The GitHub repository ptatien0307/detect_disease_on_durian_leaf contains a labelled image folder "Data" with 3 categories: binh thuong, chay la, dom trang. Examples follow, each with its label.

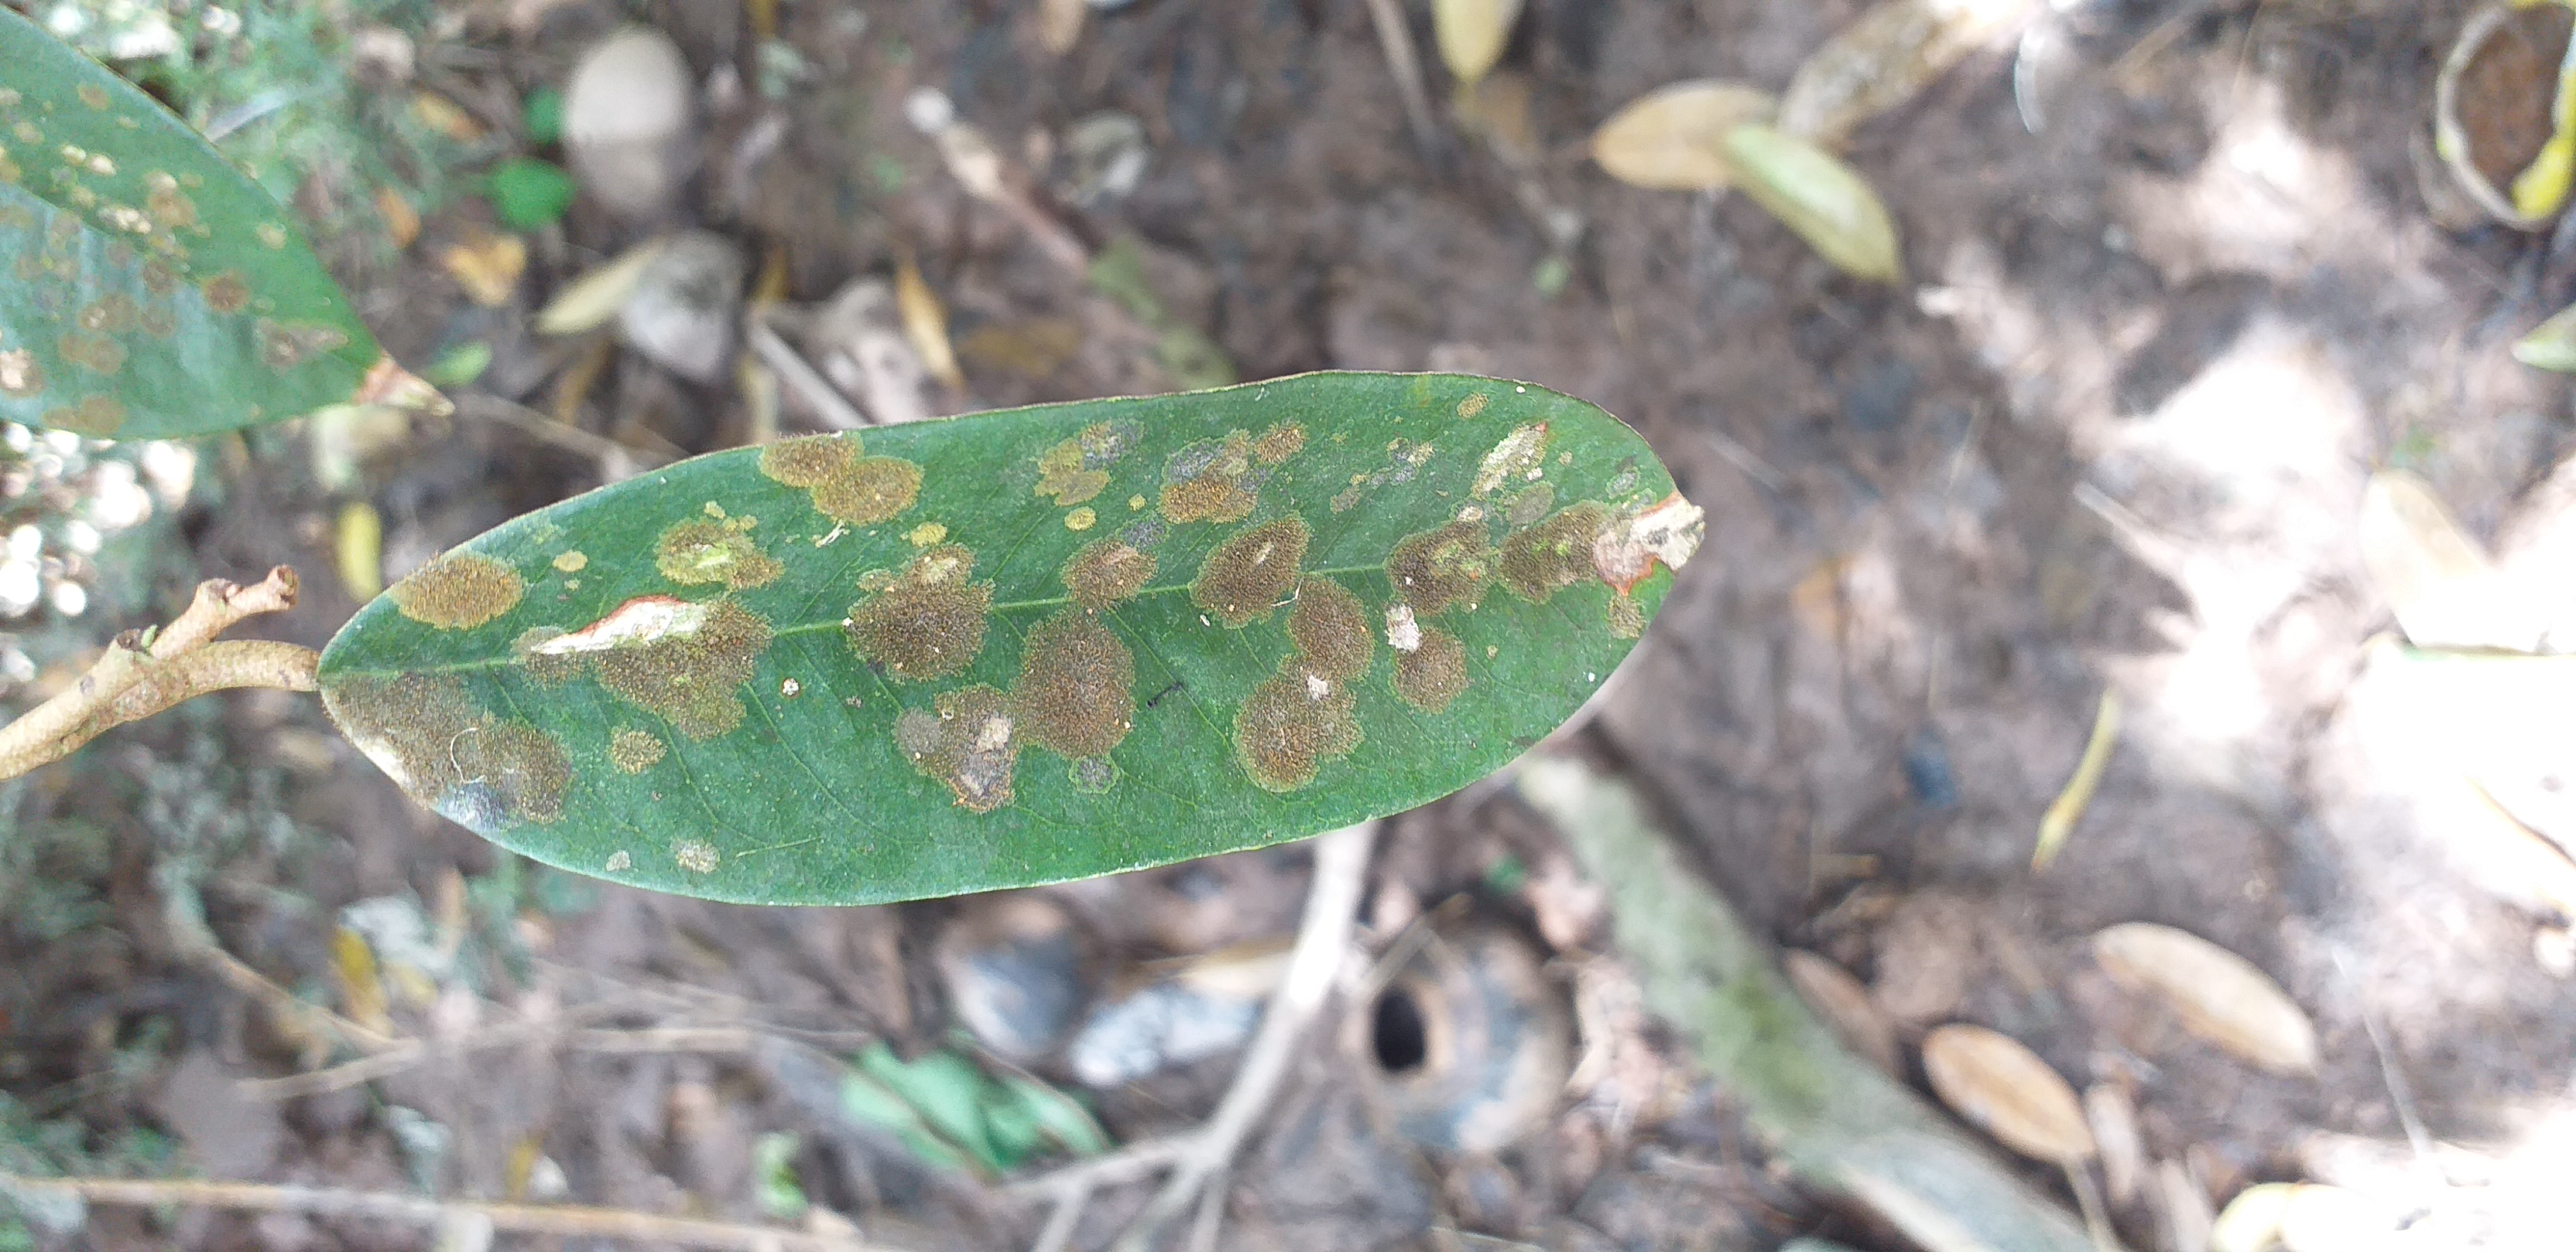
Label: dom trang

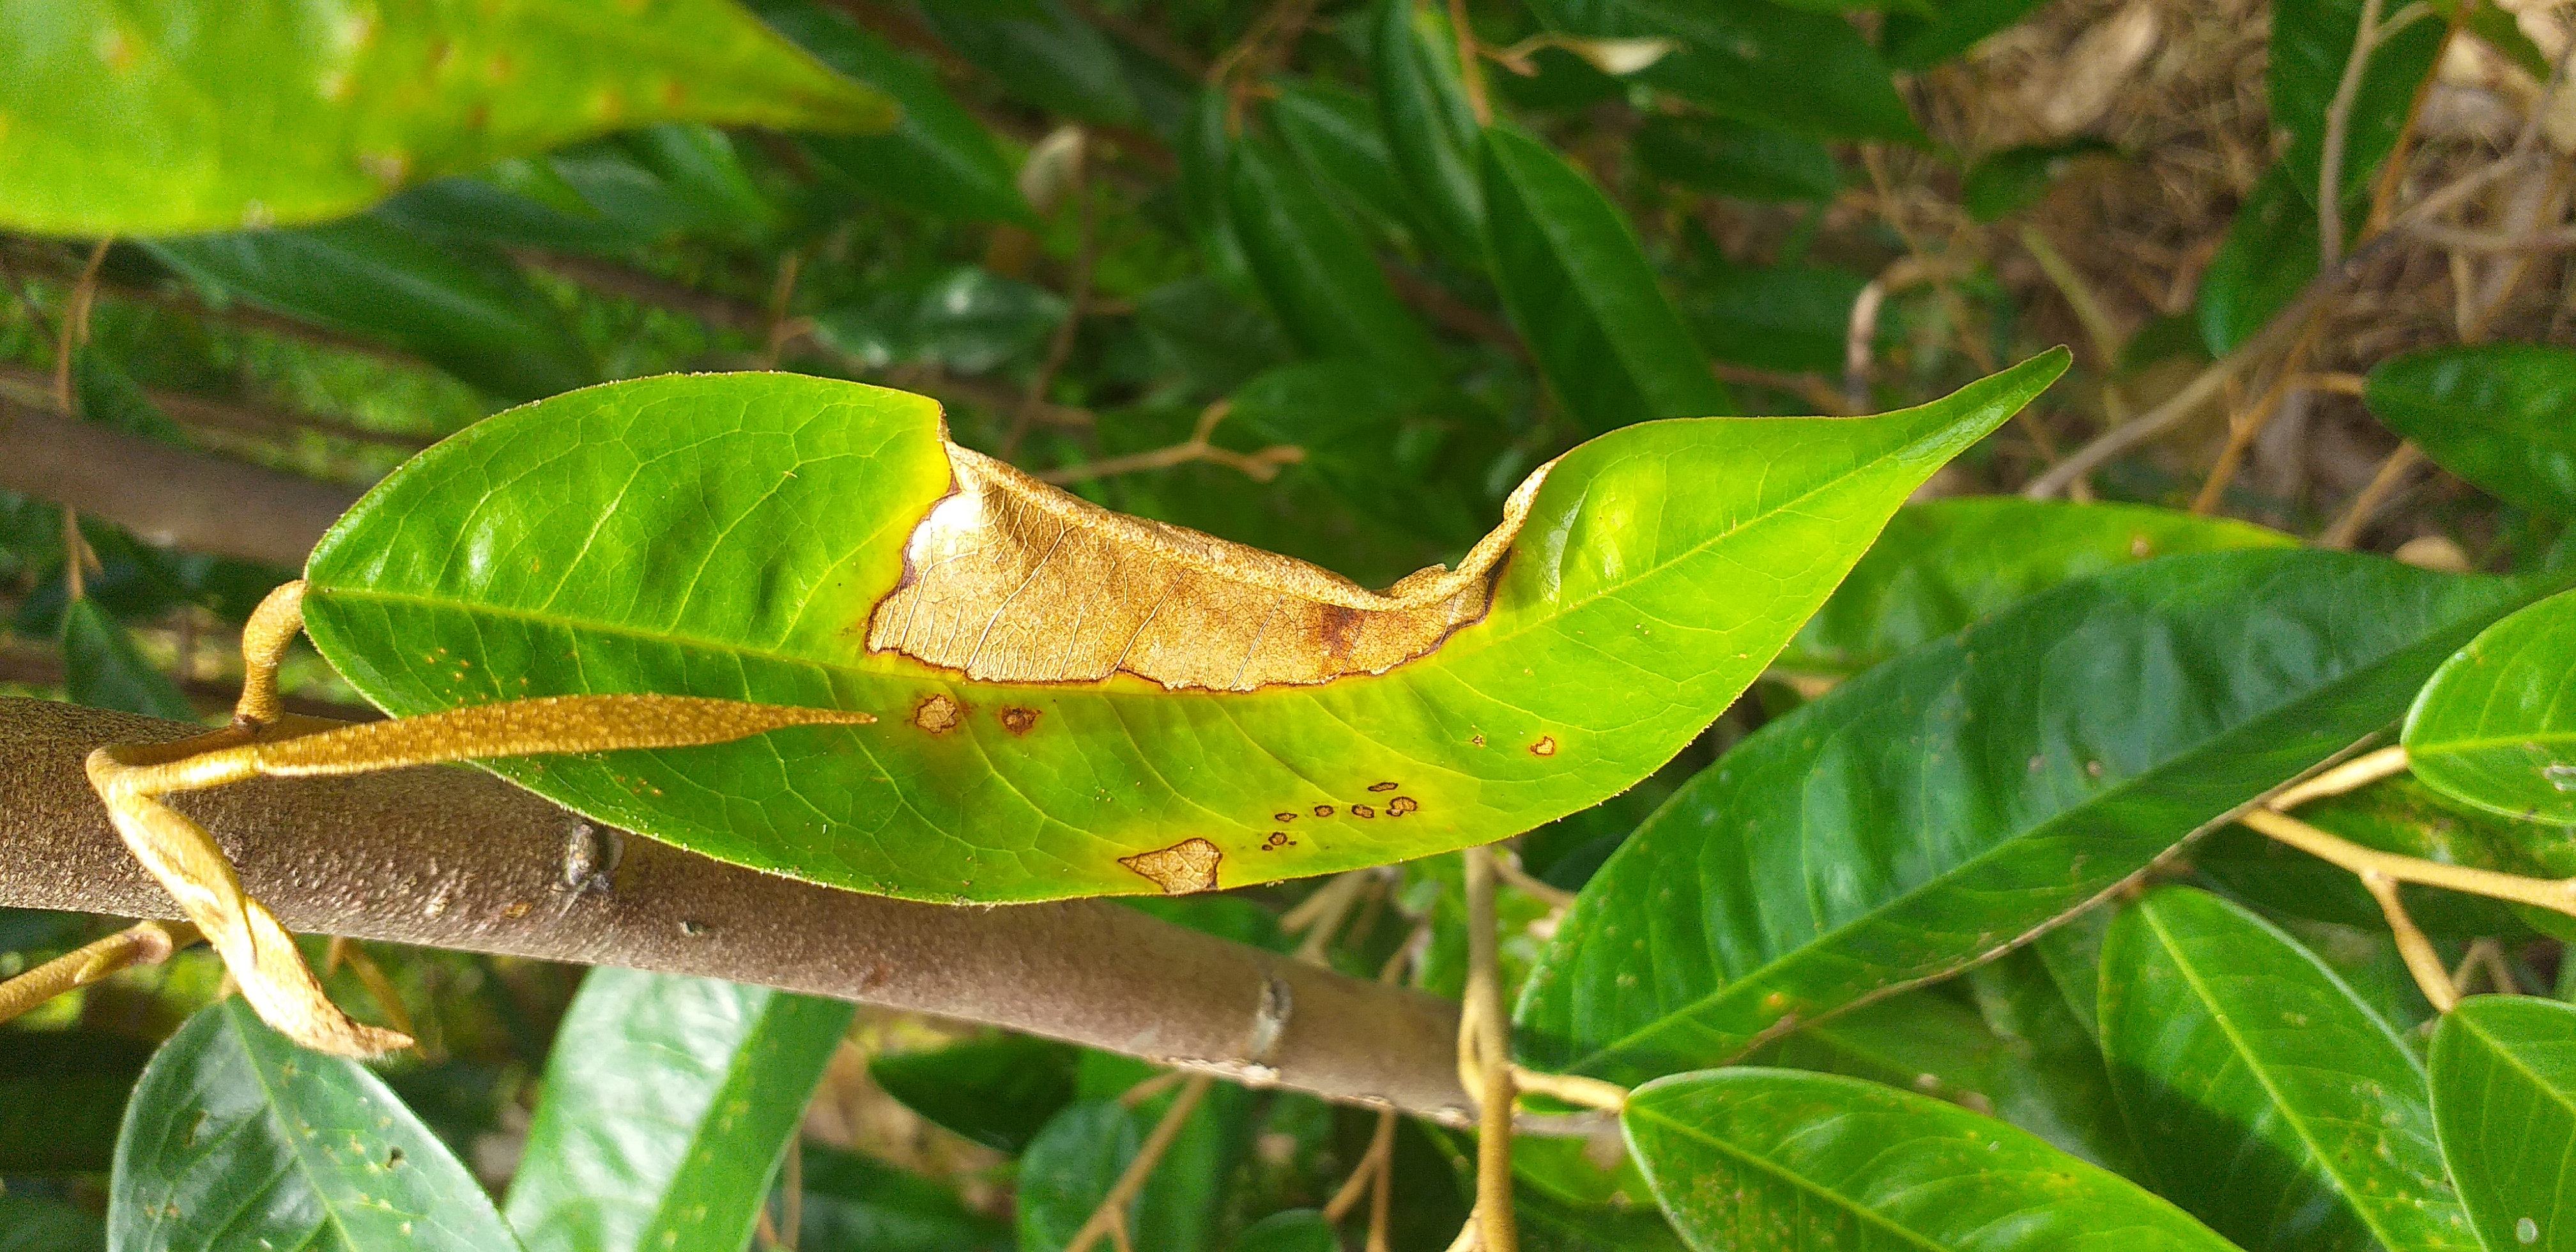
Label: chay la

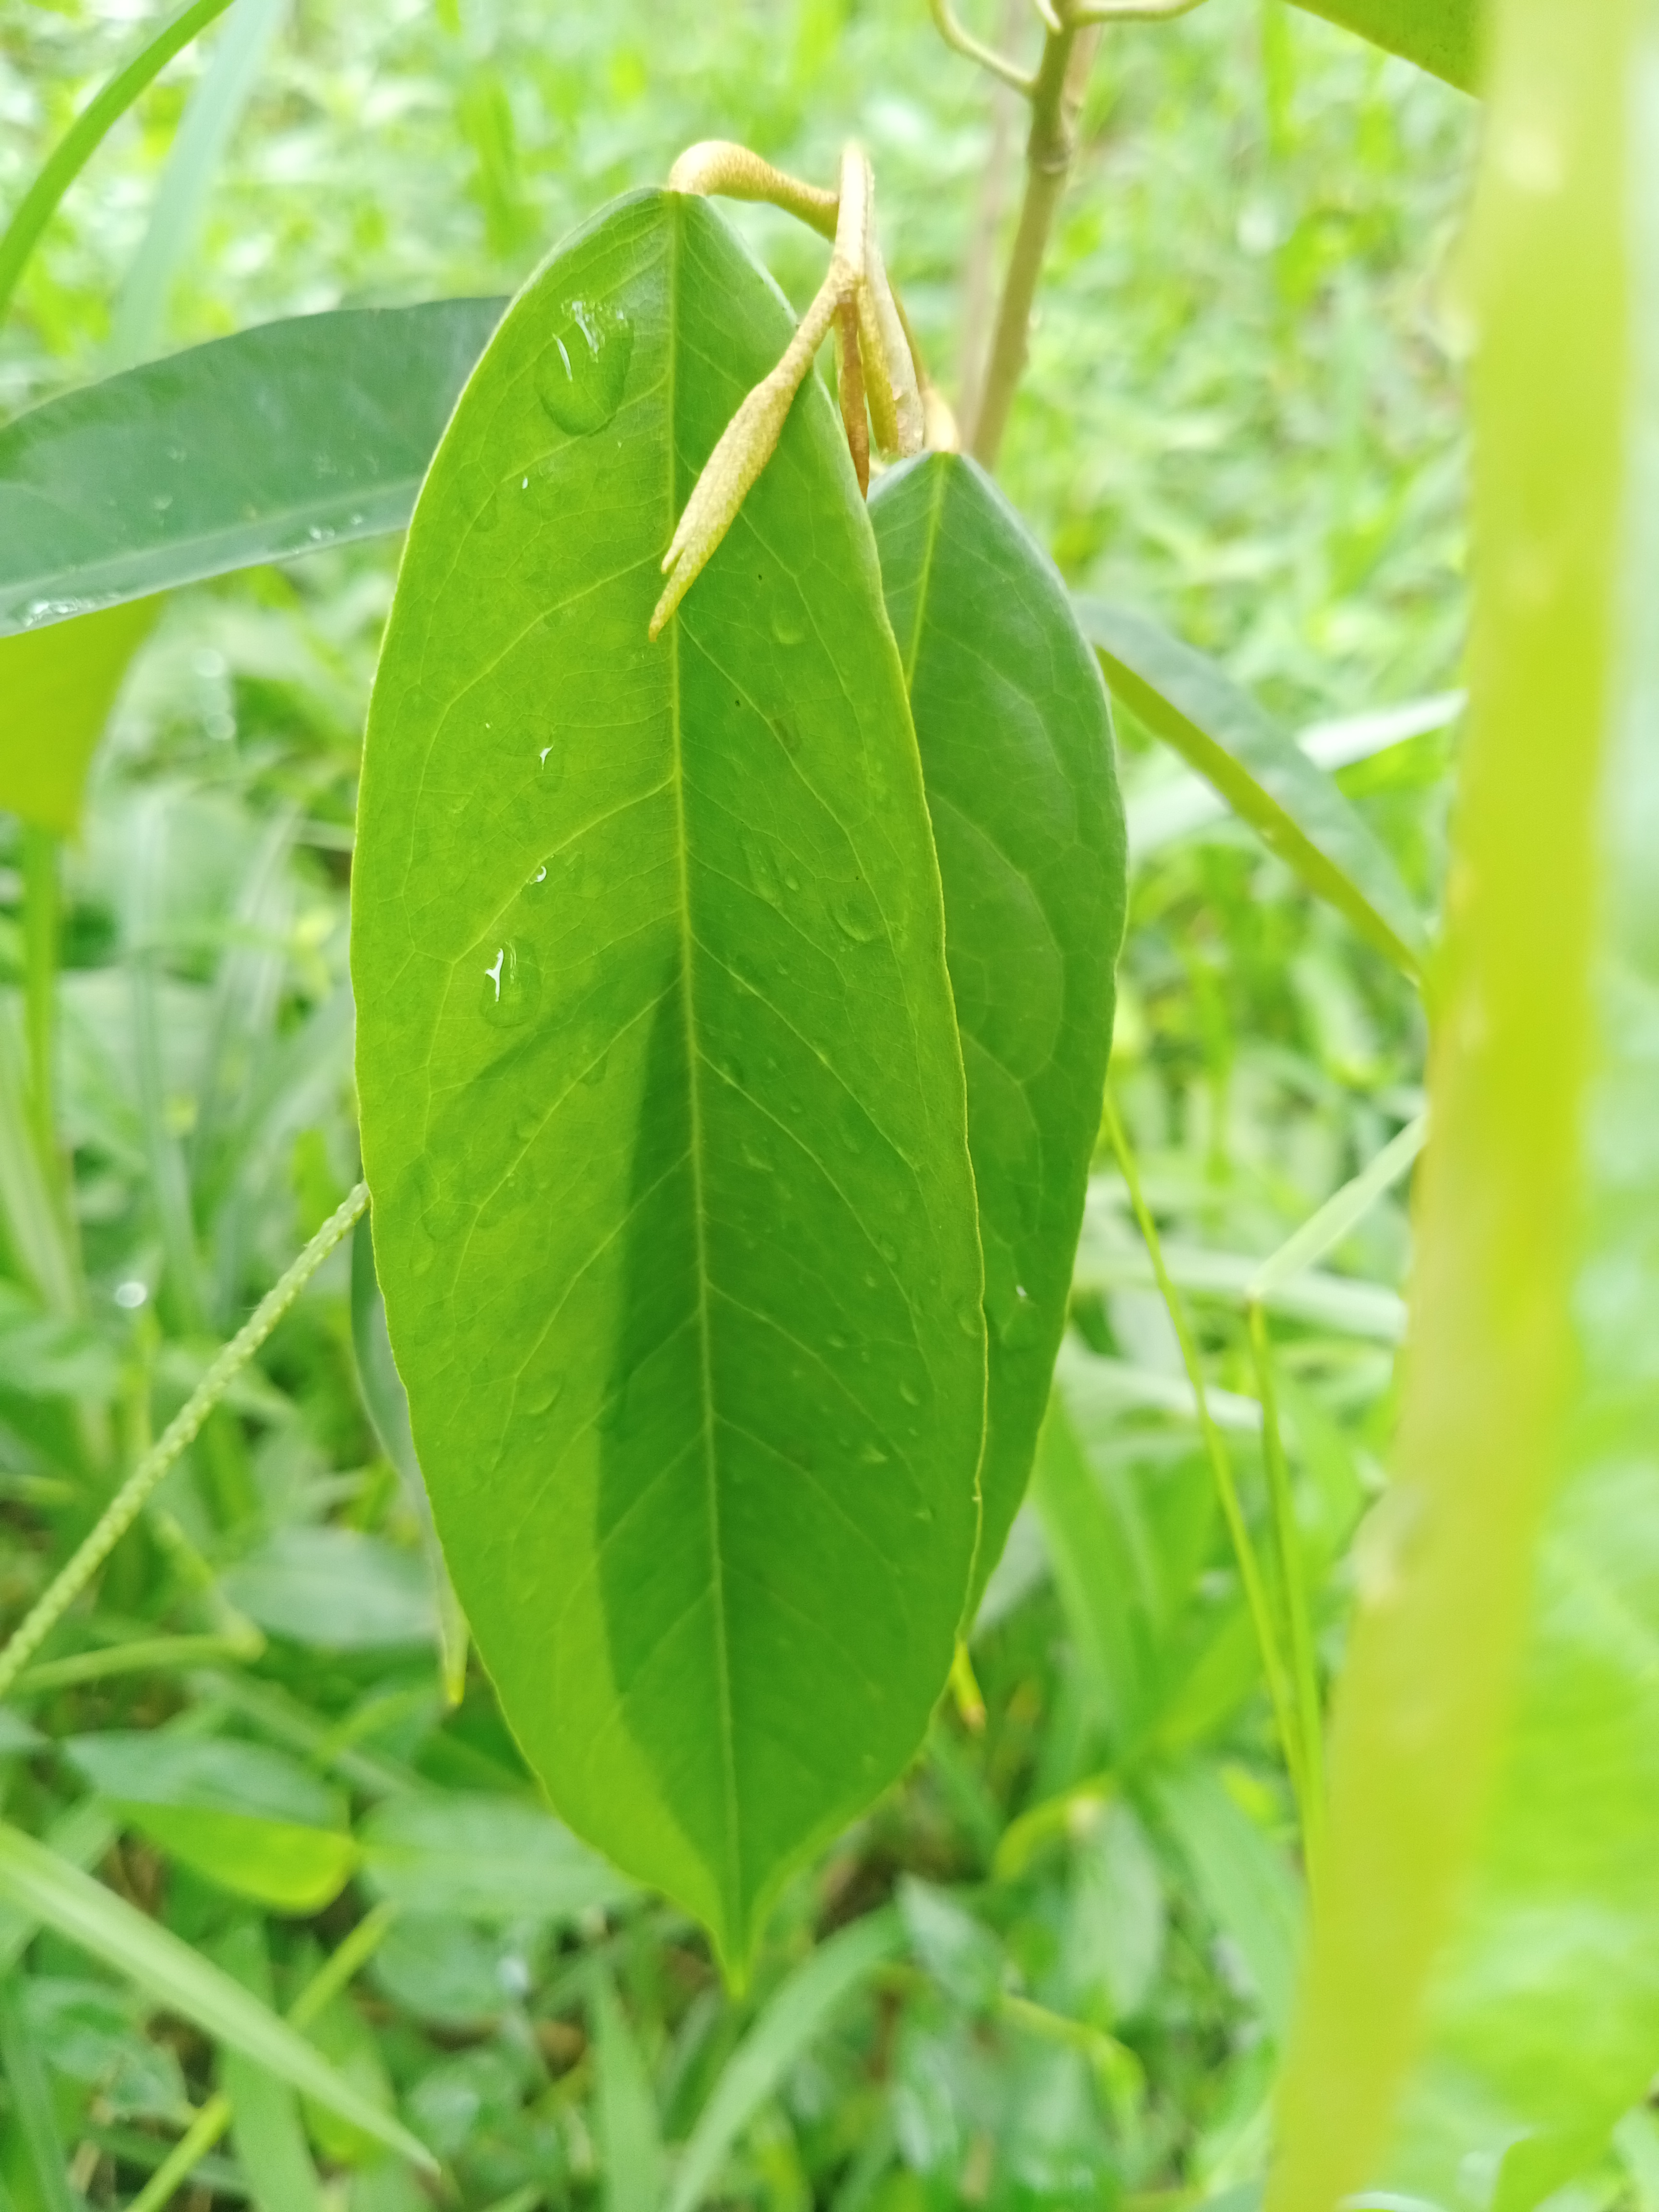
Label: binh thuong

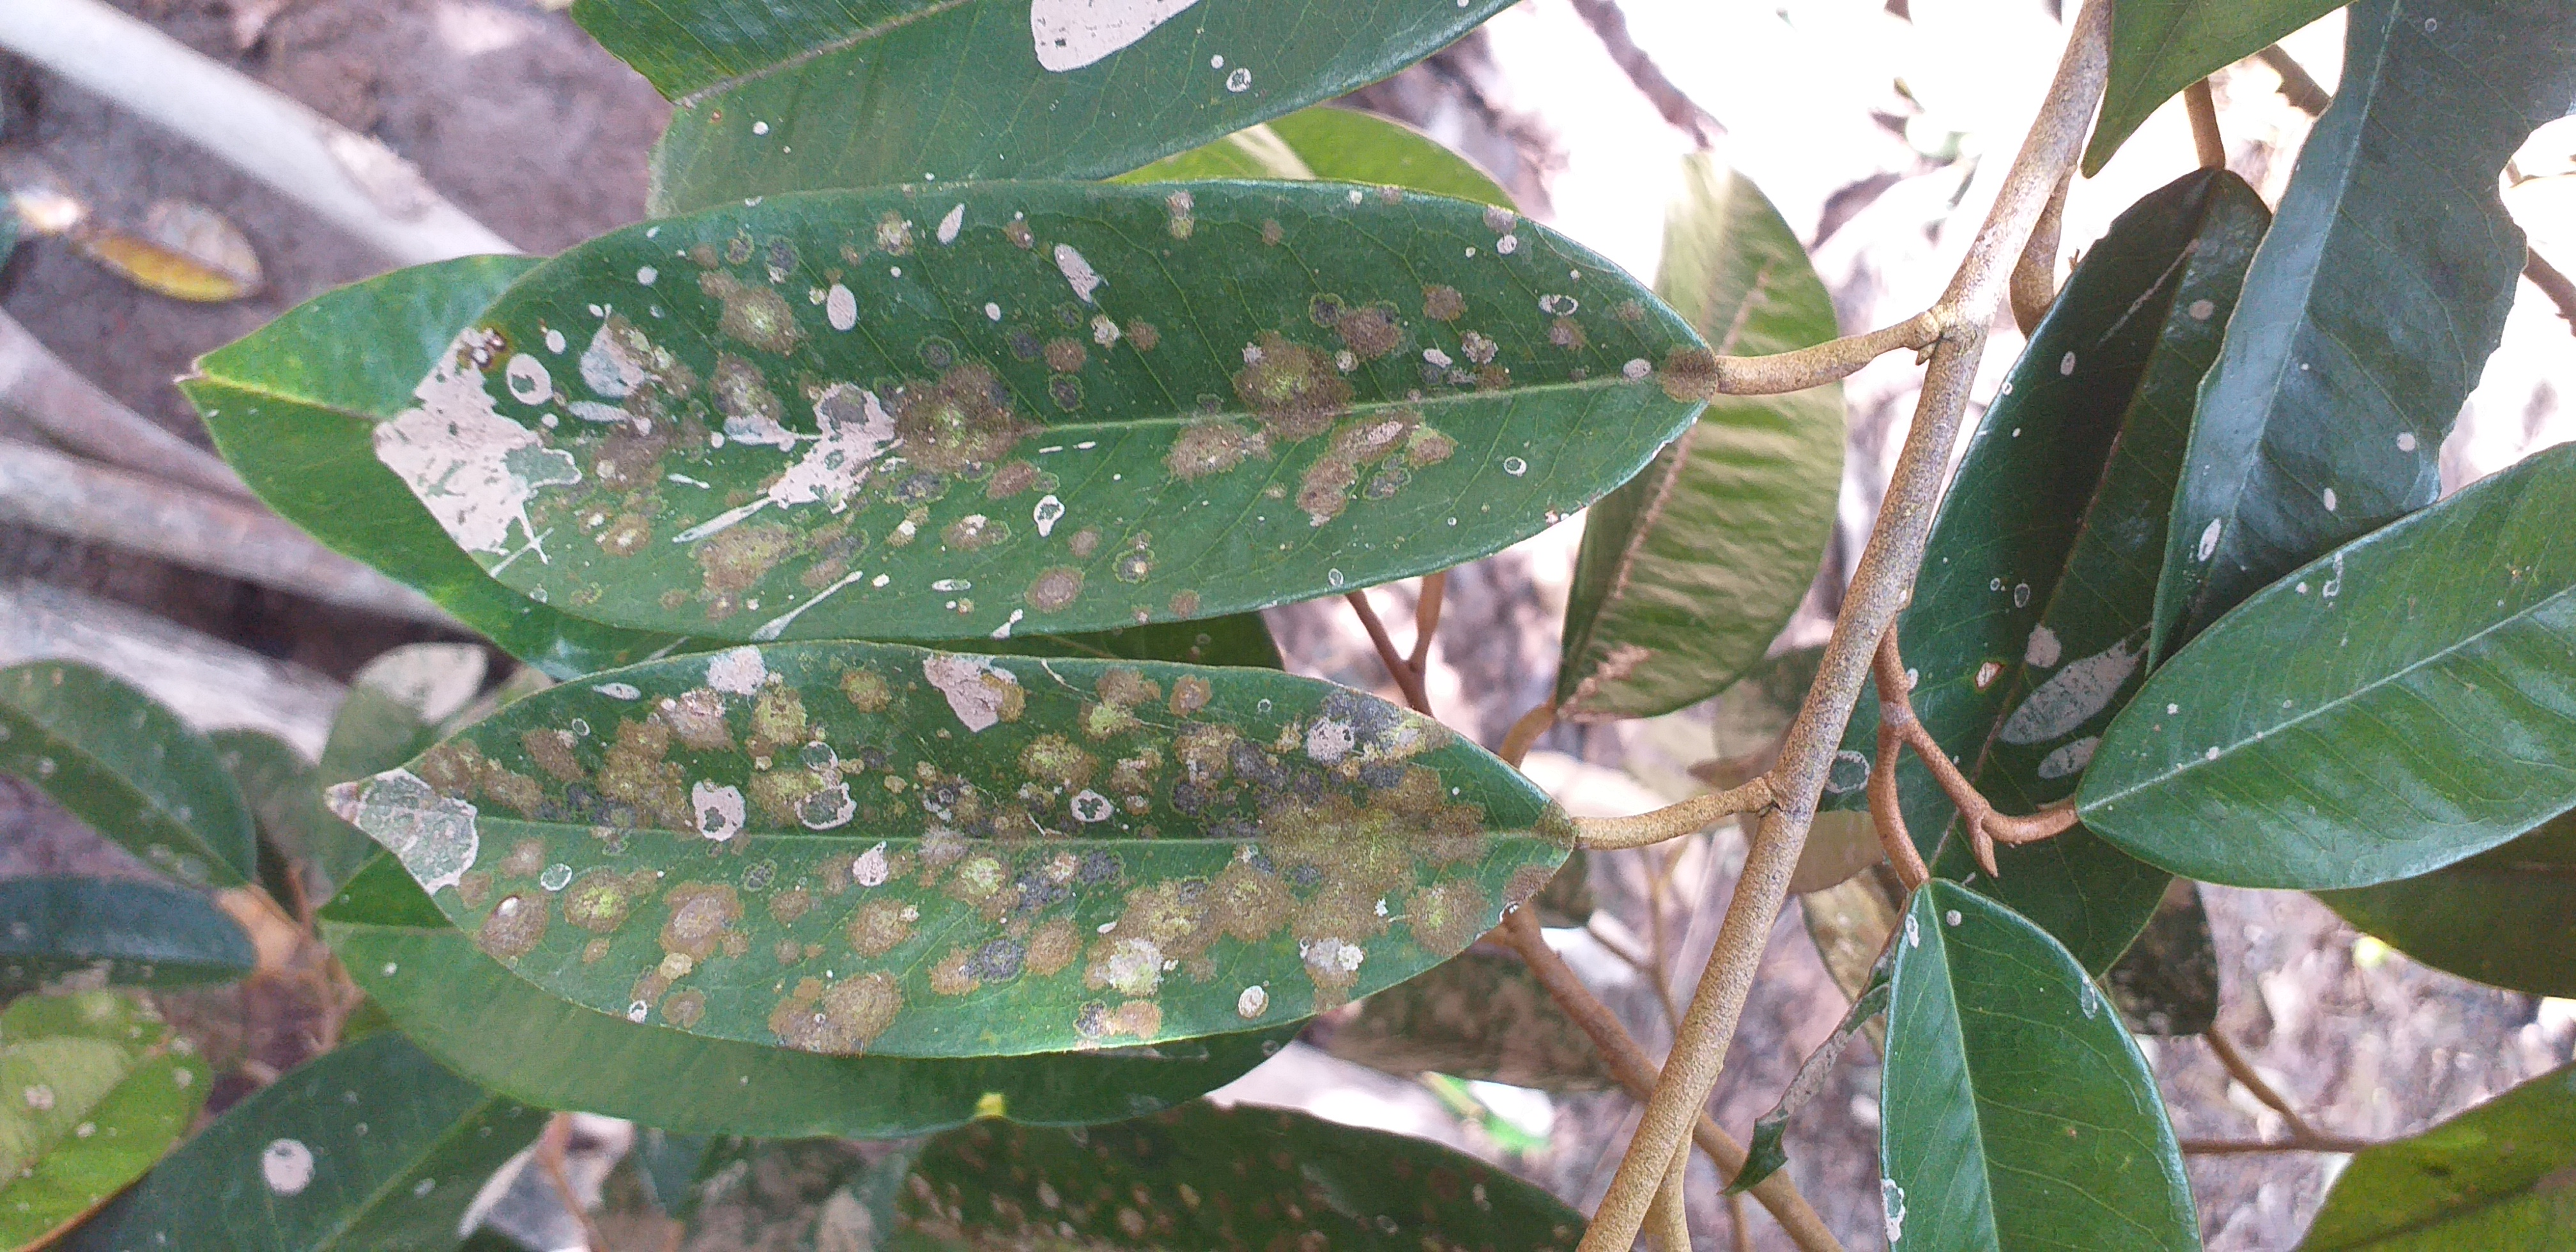
Label: dom trang

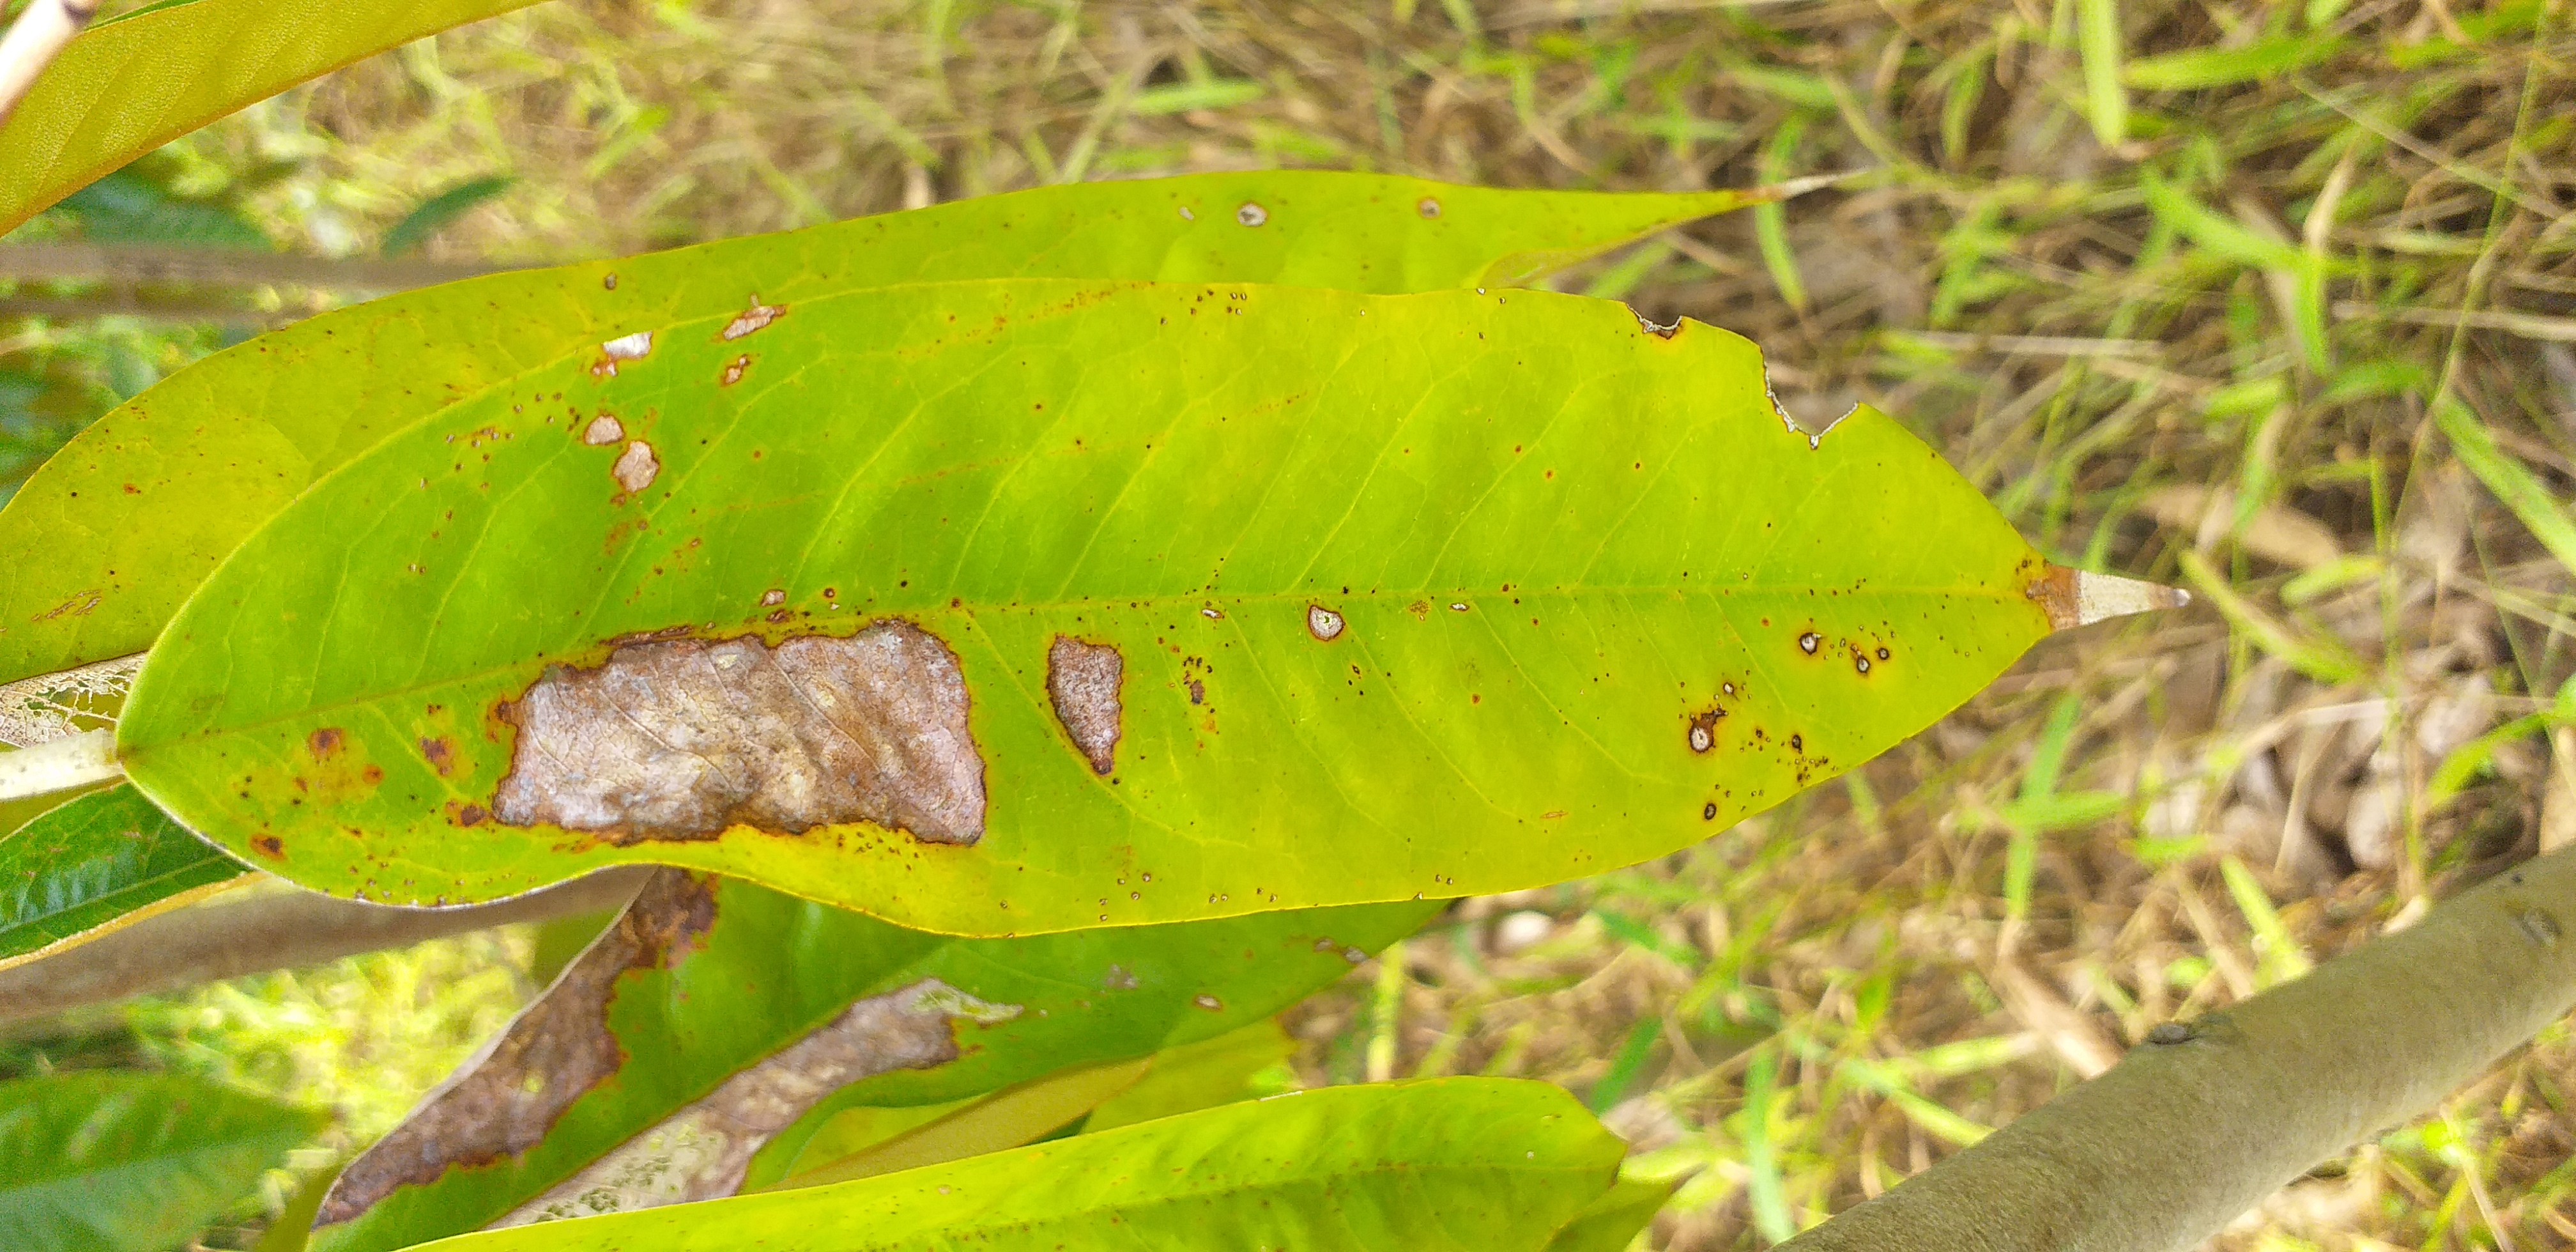
Label: chay la

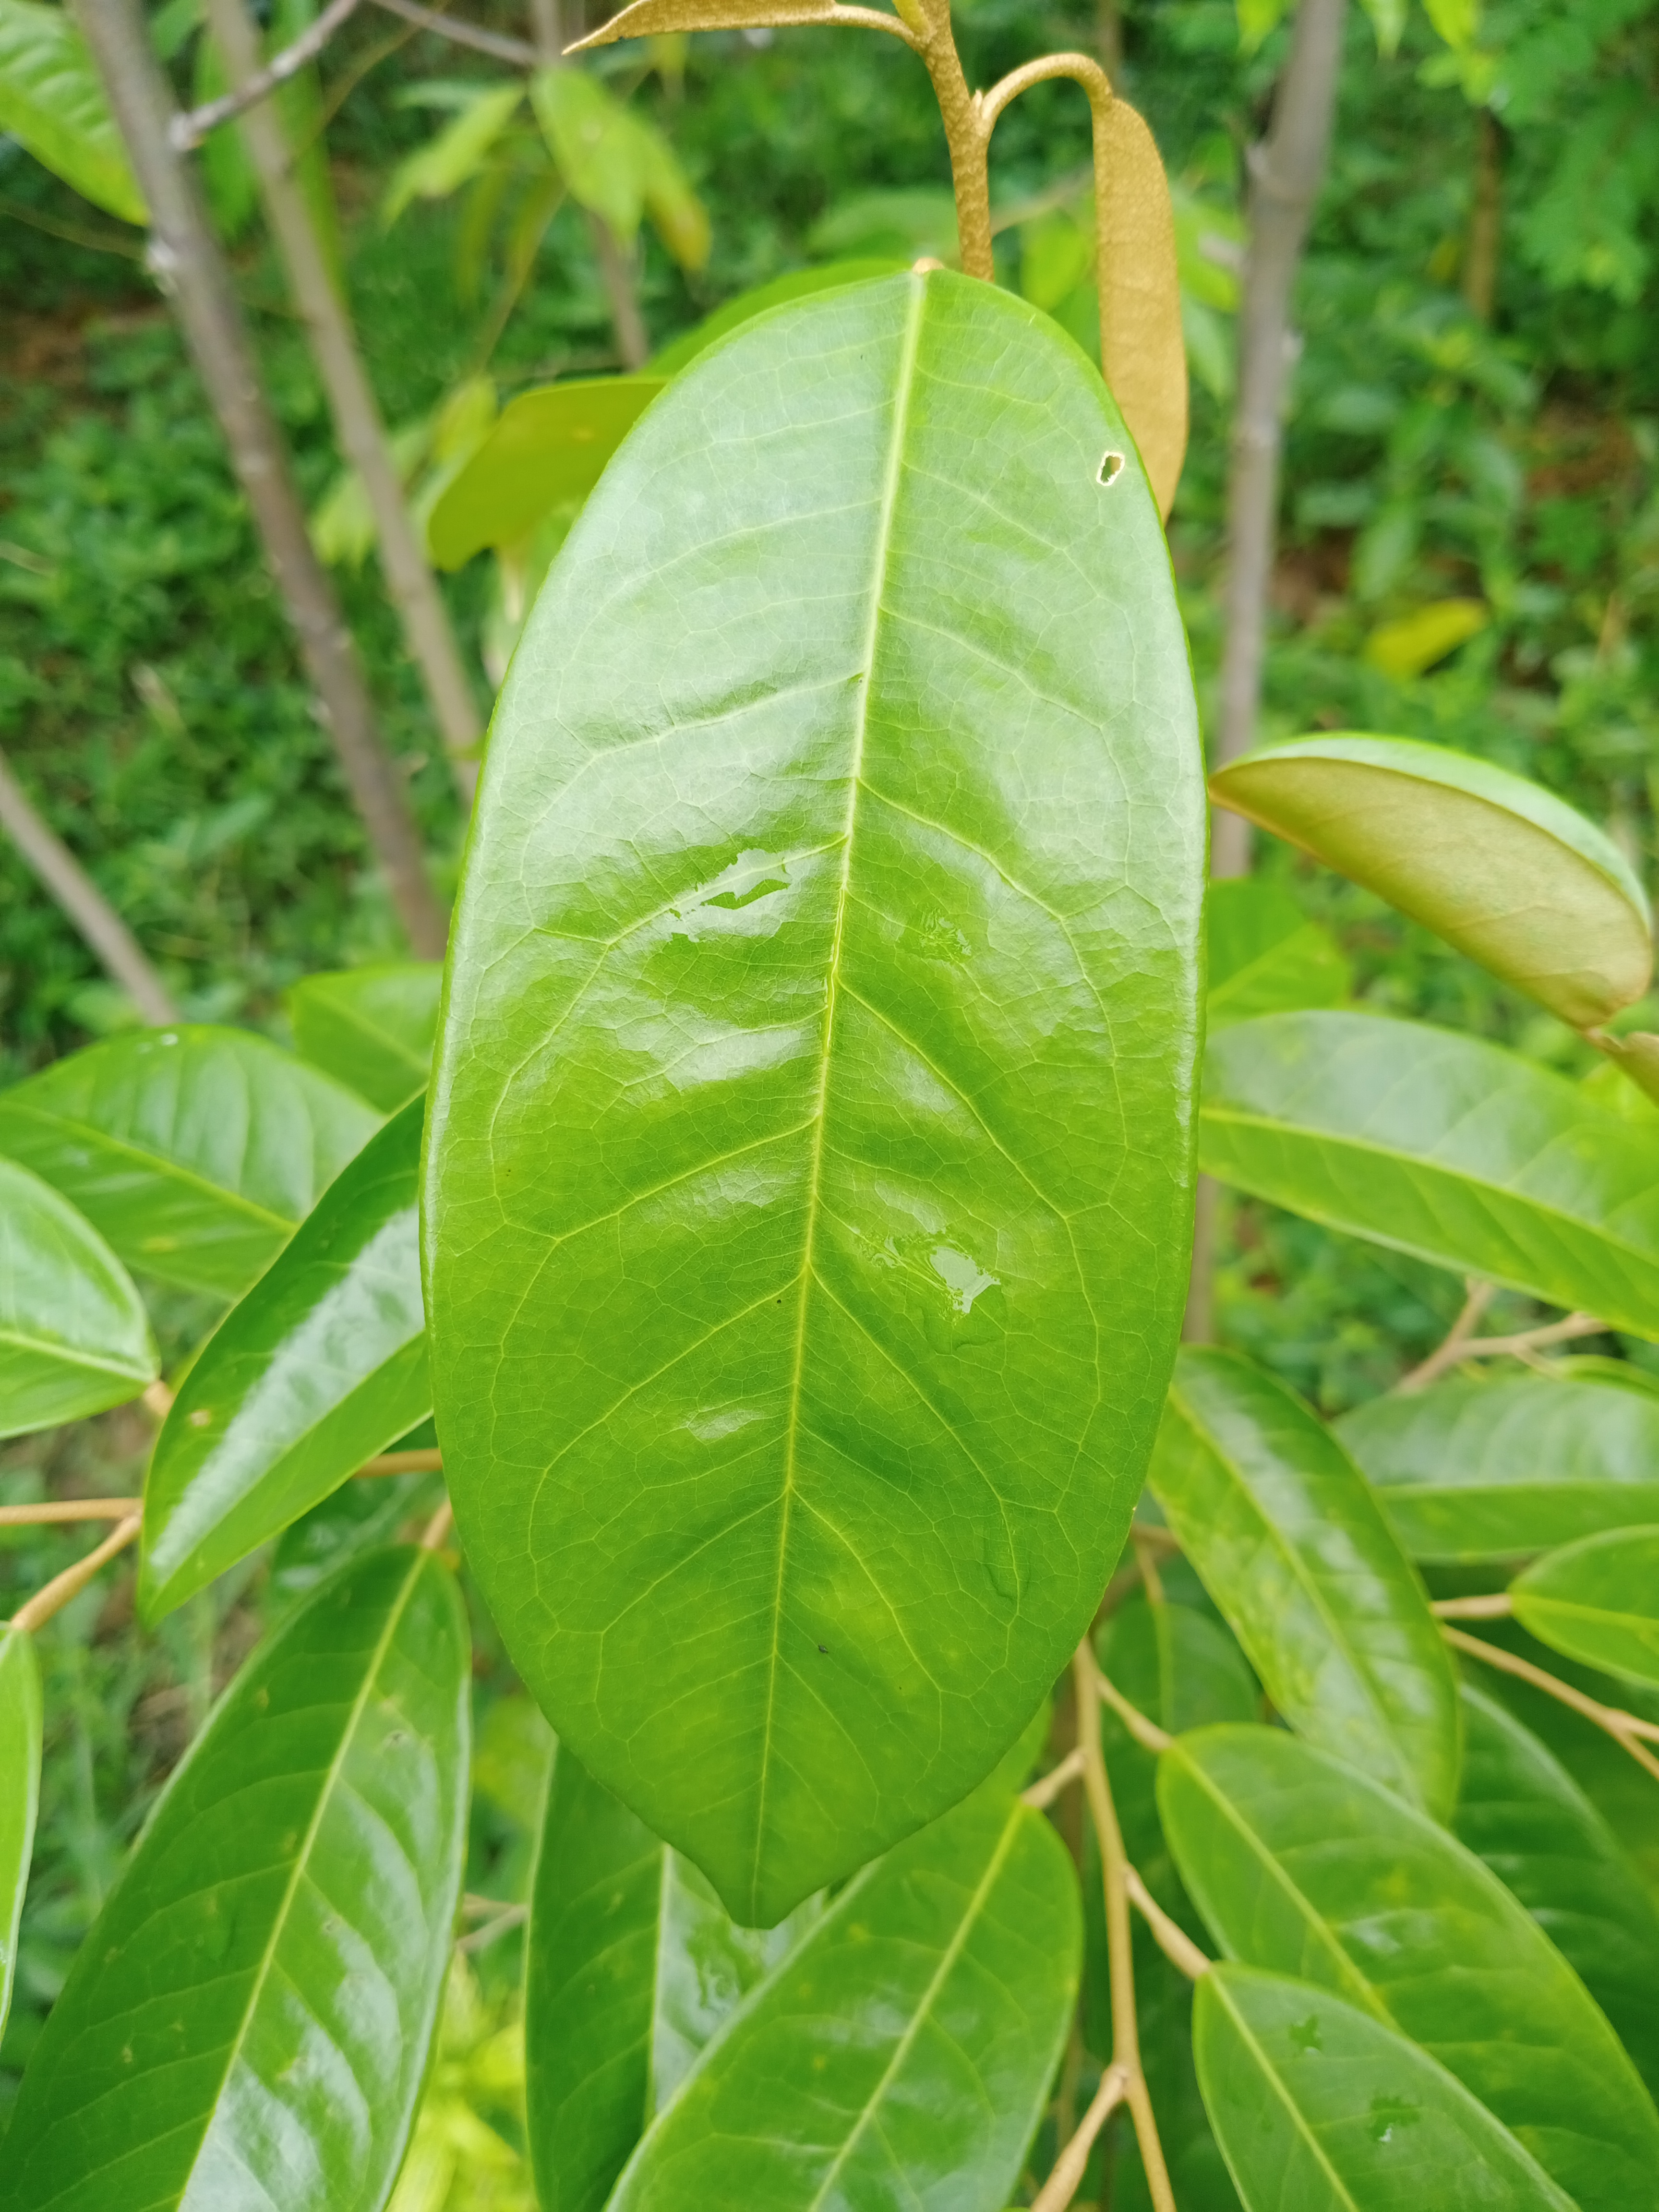
Label: binh thuong
